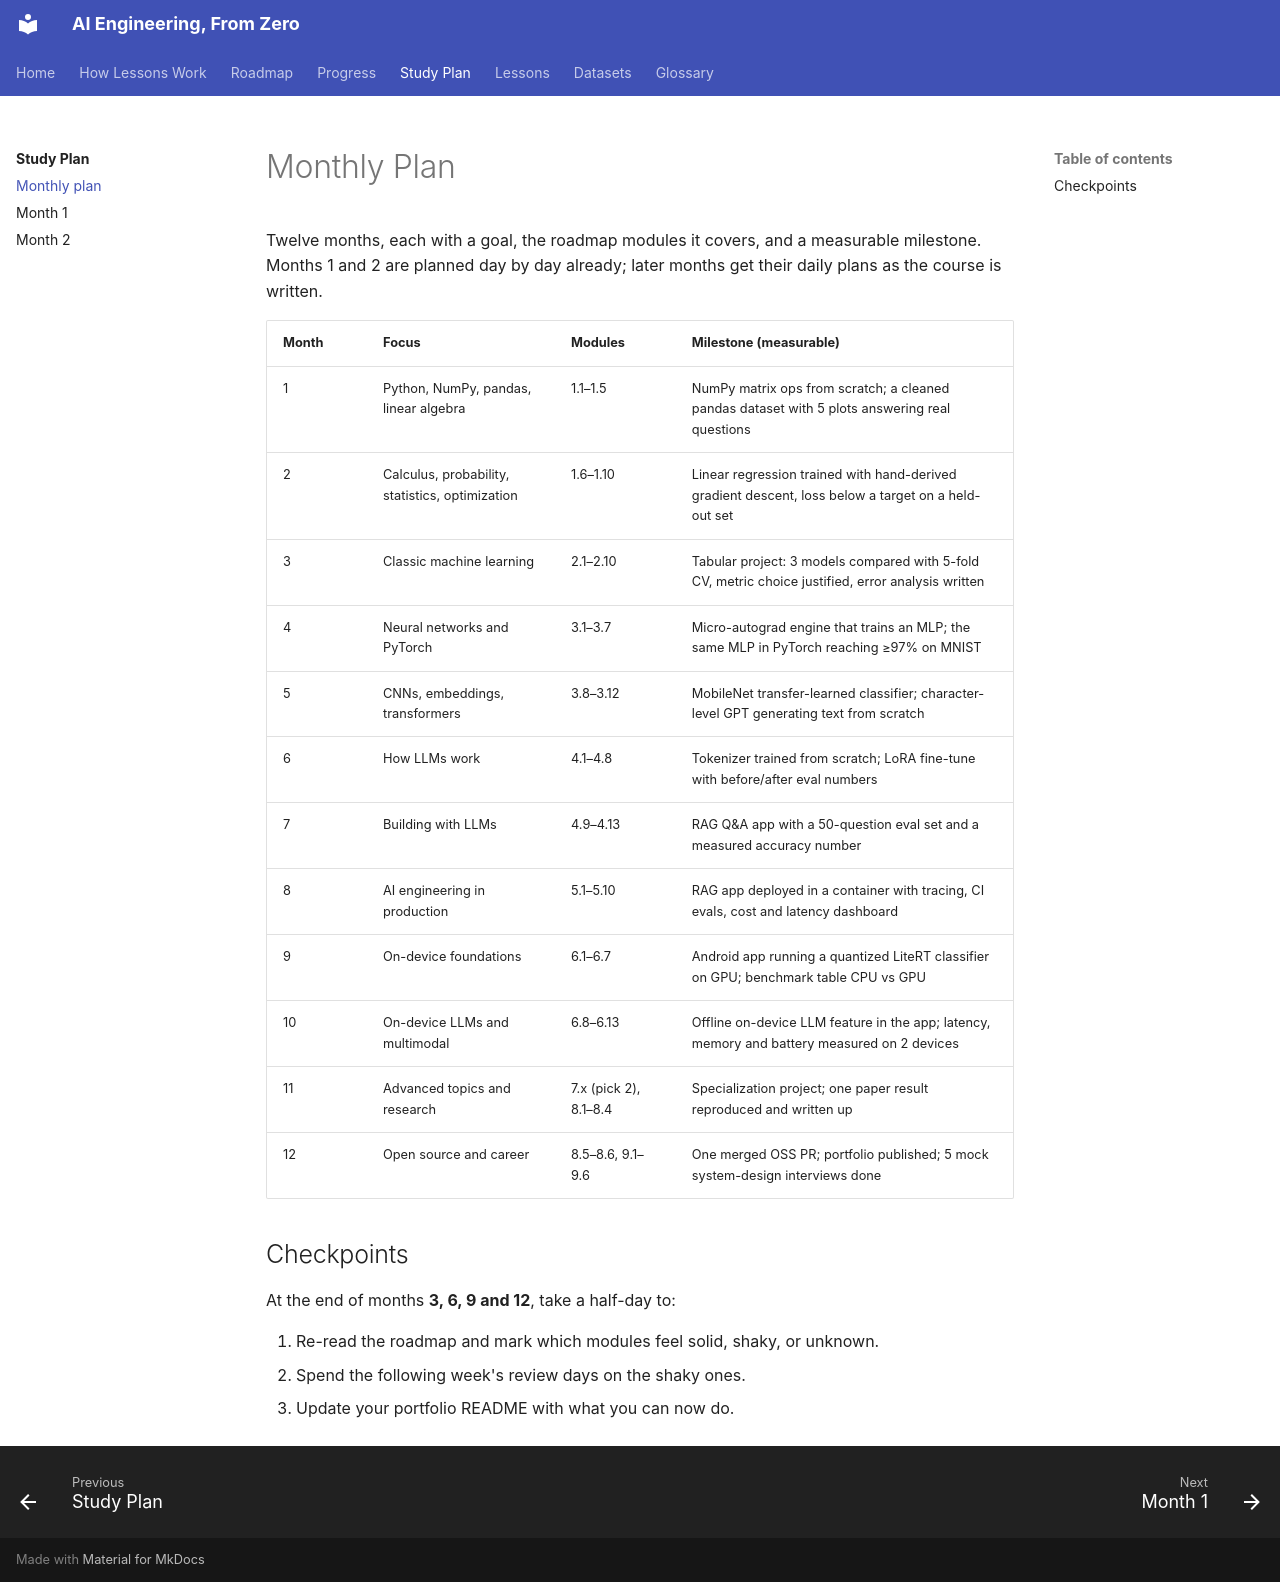

repository: manjulkadyan/ai-leaning · page: plan/monthly/index.html · generator: mkdocs

# Monthly Plan

Twelve months, each with a goal, the roadmap modules it covers, and a measurable milestone. Months 1 and 2 are planned day by day already; later months get their daily plans as the course is written.

| Month | Focus | Modules | Milestone (measurable) |
|---|---|---|---|
| 1 | Python, NumPy, pandas, linear algebra | 1.1–1.5 | NumPy matrix ops from scratch; a cleaned pandas dataset with 5 plots answering real questions |
| 2 | Calculus, probability, statistics, optimization | 1.6–1.10 | Linear regression trained with hand-derived gradient descent, loss below a target on a held-out set |
| 3 | Classic machine learning | 2.1–2.10 | Tabular project: 3 models compared with 5-fold CV, metric choice justified, error analysis written |
| 4 | Neural networks and PyTorch | 3.1–3.7 | Micro-autograd engine that trains an MLP; the same MLP in PyTorch reaching ≥97% on MNIST |
| 5 | CNNs, embeddings, transformers | 3.8–3.12 | MobileNet transfer-learned classifier; character-level GPT generating text from scratch |
| 6 | How LLMs work | 4.1–4.8 | Tokenizer trained from scratch; LoRA fine-tune with before/after eval numbers |
| 7 | Building with LLMs | 4.9–4.13 | RAG Q&A app with a 50-question eval set and a measured accuracy number |
| 8 | AI engineering in production | 5.1–5.10 | RAG app deployed in a container with tracing, CI evals, cost and latency dashboard |
| 9 | On-device foundations | 6.1–6.7 | Android app running a quantized LiteRT classifier on GPU; benchmark table CPU vs GPU |
| 10 | On-device LLMs and multimodal | 6.8–6.13 | Offline on-device LLM feature in the app; latency, memory and battery measured on 2 devices |
| 11 | Advanced topics and research | 7.x (pick 2), 8.1–8.4 | Specialization project; one paper result reproduced and written up |
| 12 | Open source and career | 8.5–8.6, 9.1–9.6 | One merged OSS PR; portfolio published; 5 mock system-design interviews done |

## Checkpoints

At the end of months **3, 6, 9 and 12**, take a half-day to:

1. Re-read the roadmap and mark which modules feel solid, shaky, or unknown.
2. Spend the following week's review days on the shaky ones.
3. Update your portfolio README with what you can now do.
